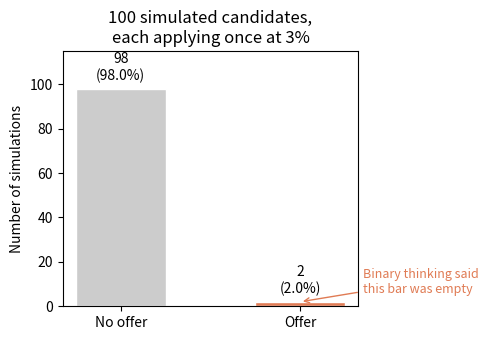
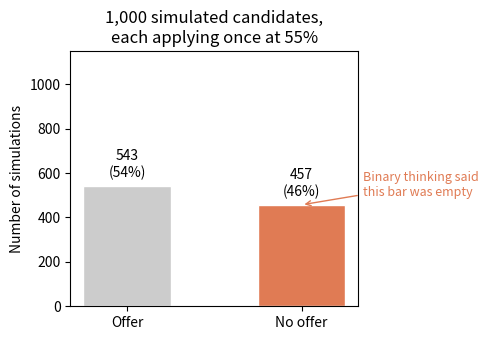
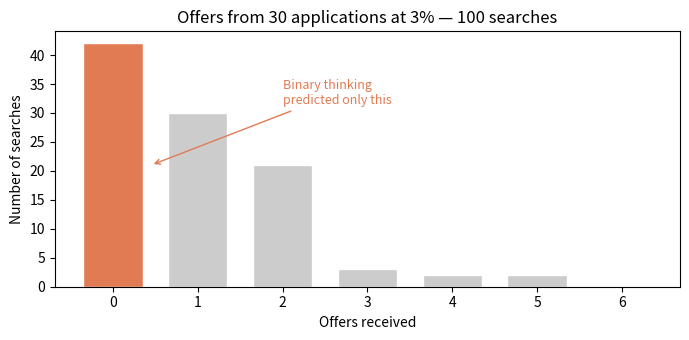
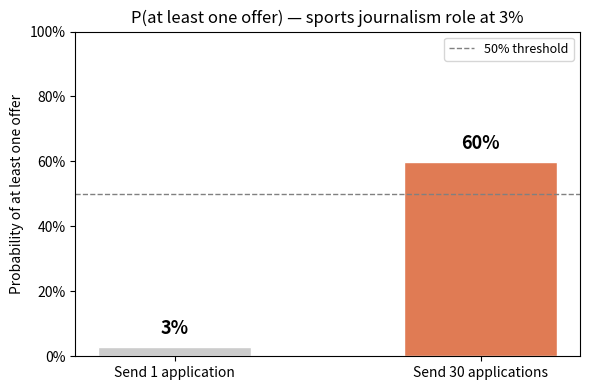

Reproduce these figures in Python, in order.
# ---
# jupyter:
#   jupytext:
#     formats: ipynb,py:percent
#     text_representation:
#       extension: .py
#       format_name: percent
#       format_version: '1.3'
#       jupytext_version: 1.19.1
#   kernelspec:
#     display_name: Python 3
#     language: python
#     name: python3
# ---

# %% [markdown]
# # The Application Numbers Game (SOLUTION)
#
# **The bias.** When people encounter a probability below 50%, they tend to treat it as
# *"it won't happen."* Above 50%, they treat it as *"it will happen."* This is called
# **binary thinking** — collapsing a probability into a yes/no prediction before the
# outcome has occurred. It feels natural, but it leads to systematically wrong decisions.
#
# **The scenario.** A friend of yours wants to break into sports journalism. After some
# research, you find that candidates who apply to open roles at sports outlets have roughly
# a 3% chance of receiving an offer. Your friend is discouraged: *"3% is basically zero —
# why bother applying?"* This exercise will show, through simulation, exactly why that
# reasoning is wrong.
#
# ## What this notebook delivers
#
# 1. A simulation showing how often binary thinking is wrong at 3%.
# 2. A mirror showing how often it is wrong at 55%.
# 3. P(at least one offer) from a 30-application search.
# 4. A before/after chart: 1 application vs 30 at 3%.
# 5. The number of applications needed for 90% confidence, confirmed by simulation.

# %% [markdown]
# ## Setup

# %%
import numpy as np
import matplotlib.pyplot as plt
import math

P_SINGLE    = 0.03    # per-application offer probability (sports journalism)
P_HIGH      = 0.55    # per-application probability (in-demand role)
N_APPS      = 30      # applications in a full search
N_SIMS      = 100     # simulation runs
N_SIMS_MANY = 1_000   # simulation runs for the higher-probability scenario
TARGET      = 0.90    # target confidence of getting at least one offer

RNG = np.random.default_rng(42)

# %% [markdown]
# ## 1. The bias in action — one application at 3%

# %%
single_outcomes = RNG.binomial(1, P_SINGLE, N_SIMS)
empirical_rate  = single_outcomes.mean()

print(f"Binary thinking: '3% < 50% — it won't happen'")
print(f"Simulation ({N_SIMS} tries): offer received {empirical_rate:.1%} of the time")
print(f"Binary thinking was wrong on roughly 1 in every {round(1/empirical_rate) if empirical_rate > 0 else 'N/A'} applications")

# %%
labels  = ['No offer', 'Offer']
counts  = [N_SIMS - single_outcomes.sum(), single_outcomes.sum()]

fig, ax = plt.subplots(figsize=(5, 3.5))
bars = ax.bar(labels, counts, color=['#cccccc', '#e07b54'], edgecolor='white', width=0.5)
ax.bar_label(bars, fmt=lambda v: f'{int(v):,}\n({v/N_SIMS:.1%})', padding=4, fontsize=10)
ax.set(title=f'{N_SIMS} simulated candidates,\neach applying once at {P_SINGLE:.0%}',
       ylabel='Number of simulations', ylim=(0, N_SIMS * 1.15))
ax.annotate('Binary thinking said\nthis bar was empty',
            xy=(1, counts[1]), xytext=(1.35, counts[1] + N_SIMS * 0.04),
            arrowprops=dict(arrowstyle='->', color='#e07b54'), color='#e07b54', fontsize=9)
plt.tight_layout()
plt.show()

# %% [markdown]
# A 3% hit rate means binary thinking is wrong roughly 1 in every 33 applications —
# but they never find out, because they already decided it wouldn't happen and didn't apply.

# %% [markdown]
# ## 2. The overconfidence mirror — spamming applications at 55%

# %%
high_outcomes = RNG.binomial(1, P_HIGH, N_SIMS_MANY)
failure_rate  = 1 - high_outcomes.mean()

print(f"Binary thinking: '55% > 50% — it will definitely work out'")
print(f"Simulation ({N_SIMS_MANY:,} tries): no offer {failure_rate:.0%} of the time")
print(f"Binary thinking was wrong roughly 1 in every {round(1/failure_rate):.0f} applications")

# %%
labels2 = ['Offer', 'No offer']
counts2 = [high_outcomes.sum(), N_SIMS_MANY - high_outcomes.sum()]

fig, ax = plt.subplots(figsize=(5, 3.5))
bars = ax.bar(labels2, counts2, color=['#cccccc', '#e07b54'], edgecolor='white', width=0.5)
ax.bar_label(bars, fmt=lambda v: f'{int(v):,}\n({v/N_SIMS_MANY:.0%})', padding=4, fontsize=10)
ax.set(title=f'{N_SIMS_MANY:,} simulated candidates,\neach applying once at {P_HIGH:.0%}',
       ylabel='Number of simulations', ylim=(0, N_SIMS_MANY * 1.15))
ax.annotate('Binary thinking said\nthis bar was empty',
            xy=(1, counts2[1]), xytext=(1.35, counts2[1] + N_SIMS_MANY * 0.04),
            arrowprops=dict(arrowstyle='->', color='#e07b54'), color='#e07b54', fontsize=9)
plt.tight_layout()
plt.show()

# %% [markdown]
# Even at 55% — above the binary threshold — a single application fails 45% of the time.
# Binary thinking treats 'above 50%' as a guarantee, but nearly half the time it produces nothing.

# %% [markdown]
# ## 3. Stack the applications

# %%
search_outcomes = RNG.binomial(N_APPS, P_SINGLE, N_SIMS)
p_at_least_one  = (search_outcomes >= 1).mean()
analytical      = 1 - (1 - P_SINGLE) ** N_APPS

print(f"Binary thinking: '3% × {N_APPS} applications — none will pan out'")
print(f"Simulation:  P(at least one offer) = {p_at_least_one:.1%}")
print(f"Analytical:  1 - (1 - {P_SINGLE})^{N_APPS} = {analytical:.1%}")

# %%
bins = range(0, 8)

fig, ax = plt.subplots(figsize=(7, 3.5))
n, _, patches = ax.hist(search_outcomes, bins=bins, align='left', rwidth=0.7,
                         color='#cccccc', edgecolor='white')
patches[0].set_facecolor('#e07b54')
ax.set(title=f'Offers from {N_APPS} applications at {P_SINGLE:.0%} — {N_SIMS} searches',
       xlabel='Offers received', ylabel='Number of searches')
ax.annotate('Binary thinking\npredicted only this',
            xy=(0.45, n[0] * 0.5), xytext=(2, n[0] * 0.75),
            arrowprops=dict(arrowstyle='->', color='#e07b54'), color='#e07b54', fontsize=9, ha='left')
plt.tight_layout()
plt.show()

# %% [markdown]
# Thirty applications at 3% yields at least one offer roughly 60% of the time.
# Binary thinking about each individual application would have your friend give up
# before the numbers have a chance to work in their favour.

# %% [markdown]
# ## 4. The full picture

# %%
p_one  = P_SINGLE
p_many = 1 - (1 - P_SINGLE) ** N_APPS

labels4 = ['Send 1 application', f'Send {N_APPS} applications']
probs4  = [p_one, p_many]

fig, ax = plt.subplots(figsize=(6, 4))
bars = ax.bar(labels4, probs4, color=['#cccccc', '#e07b54'], edgecolor='white', width=0.5)
ax.bar_label(bars, fmt=lambda v: f'{v:.0%}', padding=6, fontsize=13, fontweight='bold')
ax.set(title='P(at least one offer) — sports journalism role at 3%',
       ylabel='Probability of at least one offer', ylim=(0, 1.0))
ax.yaxis.set_major_formatter(plt.matplotlib.ticker.PercentFormatter(xmax=1))
ax.axhline(0.5, ls='--', color='gray', lw=1, label='50% threshold')
ax.legend(fontsize=9)
plt.tight_layout()
plt.show()

# %% [markdown]
# ## 5. Find your number

# %%
n_needed = math.ceil(math.log(1 - TARGET) / math.log(1 - P_SINGLE))
print(f"Analytical: {n_needed} applications for {TARGET:.0%} confidence at p = {P_SINGLE:.0%}")

sim_probs     = [(RNG.binomial(n, P_SINGLE, N_SIMS) >= 1).mean() for n in range(1, n_needed + 3)]
sim_crossover = next(n for n, p in enumerate(sim_probs, 1) if p >= TARGET)
print(f"Simulation confirms: {TARGET:.0%} confidence reached at {sim_crossover} applications")

# %% [markdown]
# Your friend needs roughly 76 applications to hit 90% confidence at 3% per application.
# That sounds like a lot — but it is exactly what the math requires, and binary thinking
# is the only reason it feels surprising.

# %% [markdown]
# ## 6. Takeaway

# %% [markdown]
# Binary thinking treats 3% as "won't happen" — but 30 applications yield at least one
# offer roughly 60% of the time, and 76 applications get your friend to 90% confidence.
# The same bias cuts the other way: 55% per application sounds like a sure thing, but a
# single submission still fails 45% of the time. Simulation makes both errors visible
# by replacing intuition with counts.
